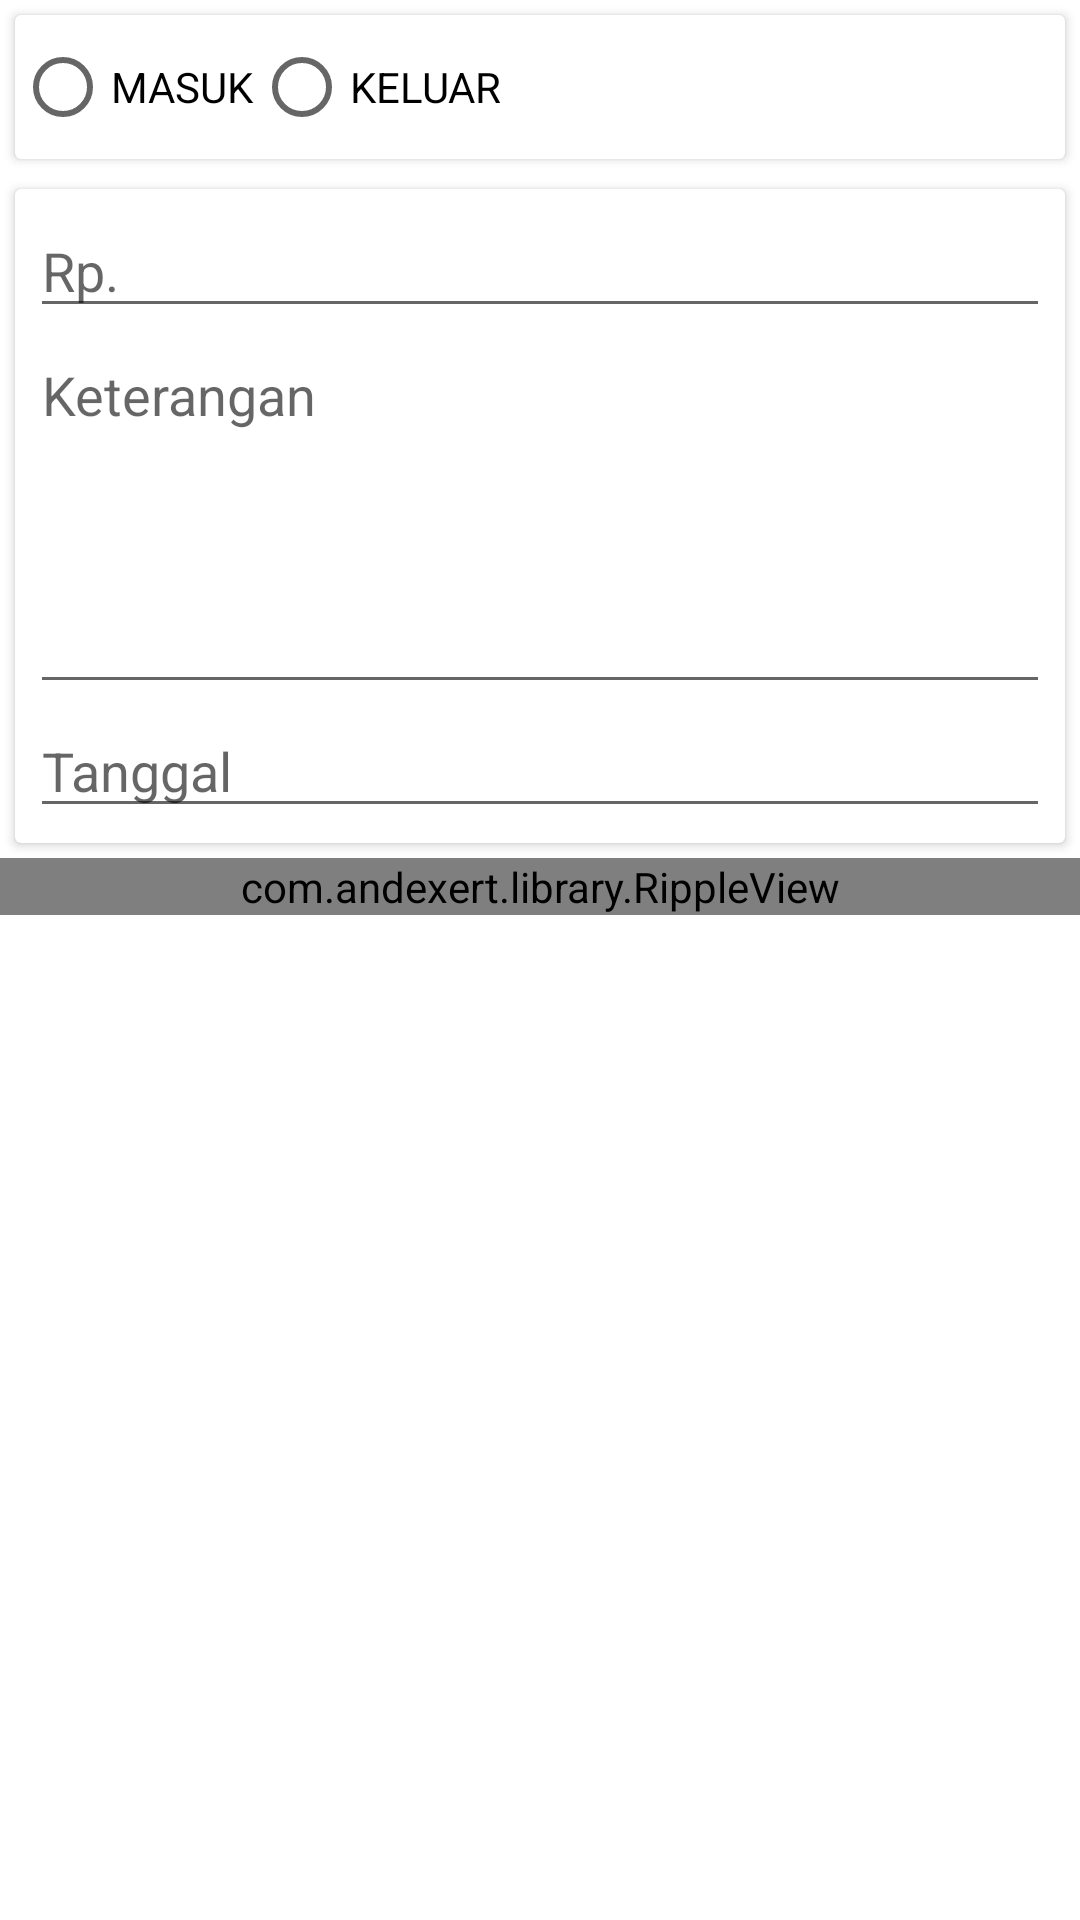

Produce the Android XML layout that renders to this screen, including the resource entries it uses.
<!-- AndroidManifest.xml: application theme Theme.UangKAs -->
<!-- res/layout/activity_edit.xml -->
<?xml version="1.0" encoding="utf-8"?>
<LinearLayout xmlns:android="http://schemas.android.com/apk/res/android"
    xmlns:app="http://schemas.android.com/apk/res-auto"
    xmlns:tools="http://schemas.android.com/tools"
    android:layout_width="match_parent"
    android:layout_height="match_parent"
    android:orientation="vertical"
    tools:context=".EditActivity">

    <androidx.cardview.widget.CardView
        android:layout_width="match_parent"
        android:layout_height="wrap_content"
        android:layout_margin="5dp">

        <LinearLayout
            android:layout_width="match_parent"
            android:layout_height="wrap_content"
            android:orientation="vertical">

            <RadioGroup
                android:id="@+id/radio_status"
                android:layout_width="wrap_content"
                android:layout_height="wrap_content"
                android:orientation="horizontal">

                <RadioButton
                    android:id="@+id/radio_masuk"
                    android:layout_width="wrap_content"
                    android:layout_height="wrap_content"
                    android:text="MASUK"/>
                <RadioButton
                    android:id="@+id/radio_keluar"
                    android:layout_width="wrap_content"
                    android:layout_height="wrap_content"
                    android:text="KELUAR"/>
            </RadioGroup>

        </LinearLayout>

    </androidx.cardview.widget.CardView>

    <androidx.cardview.widget.CardView
        android:layout_width="match_parent"
        android:layout_height="wrap_content"
        android:layout_margin="5dp">

        <LinearLayout
            android:layout_width="match_parent"
            android:layout_height="wrap_content"
            android:orientation="vertical"
            android:padding="5dp">

            <EditText
                android:id="@+id/edit_jumlah"
                android:layout_width="match_parent"
                android:layout_height="wrap_content"
                android:inputType="number"
                android:hint="Rp. "/>
            <EditText
                android:id="@+id/edit_keterangan"
                android:layout_width="match_parent"
                android:layout_height="wrap_content"
                android:maxLines="10"
                android:minLines="5"
                android:gravity="top|left"
                android:hint="Keterangan"/>

            <EditText
                android:id="@+id/edit_tanggal"
                android:focusable="false"
                android:layout_width="match_parent"
                android:layout_height="wrap_content"
                android:hint="Tanggal"/>

        </LinearLayout>

    </androidx.cardview.widget.CardView>

    <com.andexert.library.RippleView
        android:id="@+id/rip_simpan"
        android:layout_width="match_parent"
        android:layout_height="wrap_content">

        <com.dd.ShadowLayout
            android:layout_width="match_parent"
            android:layout_height="wrap_content"
            app:sl_shadowRadius="5dp">
            <Button
                android:id="@+id/btn_simpan"
                android:layout_width="match_parent"
                android:layout_height="40dp"
                android:background="@color/design_default_color_primary"
                android:textColor="@android:color/white"
                android:text="SIMPAN PERUBAHAN"/>
        </com.dd.ShadowLayout>
    </com.andexert.library.RippleView>

</LinearLayout>
<!-- resources referenced by this layout -->
<resources>
  <style name="Theme.UangKAs" parent="Theme.MaterialComponents.DayNight.DarkActionBar">
          
          <item name="colorPrimary">@color/purple_500</item>
          <item name="colorPrimaryVariant">@color/purple_700</item>
          <item name="colorOnPrimary">@color/white</item>
          
          <item name="colorSecondary">@color/teal_200</item>
          <item name="colorSecondaryVariant">@color/teal_700</item>
          <item name="colorOnSecondary">@color/black</item>
          
          <item name="android:statusBarColor" tools:targetApi="l">?attr/colorPrimaryVariant</item>
          
      </style>
  <!-- not gathered from this repository: default colours our renderer supplied (Android Studio template values) -->
  <color name="purple_500">#FF6200EE</color>
  <color name="purple_700">#FF3700B3</color>
  <color name="teal_200">#FF03DAC5</color>
  <color name="teal_700">#FF018786</color>
  <color name="black">#FF000000</color>
  <color name="white">#FFFFFFFF</color>
</resources>
